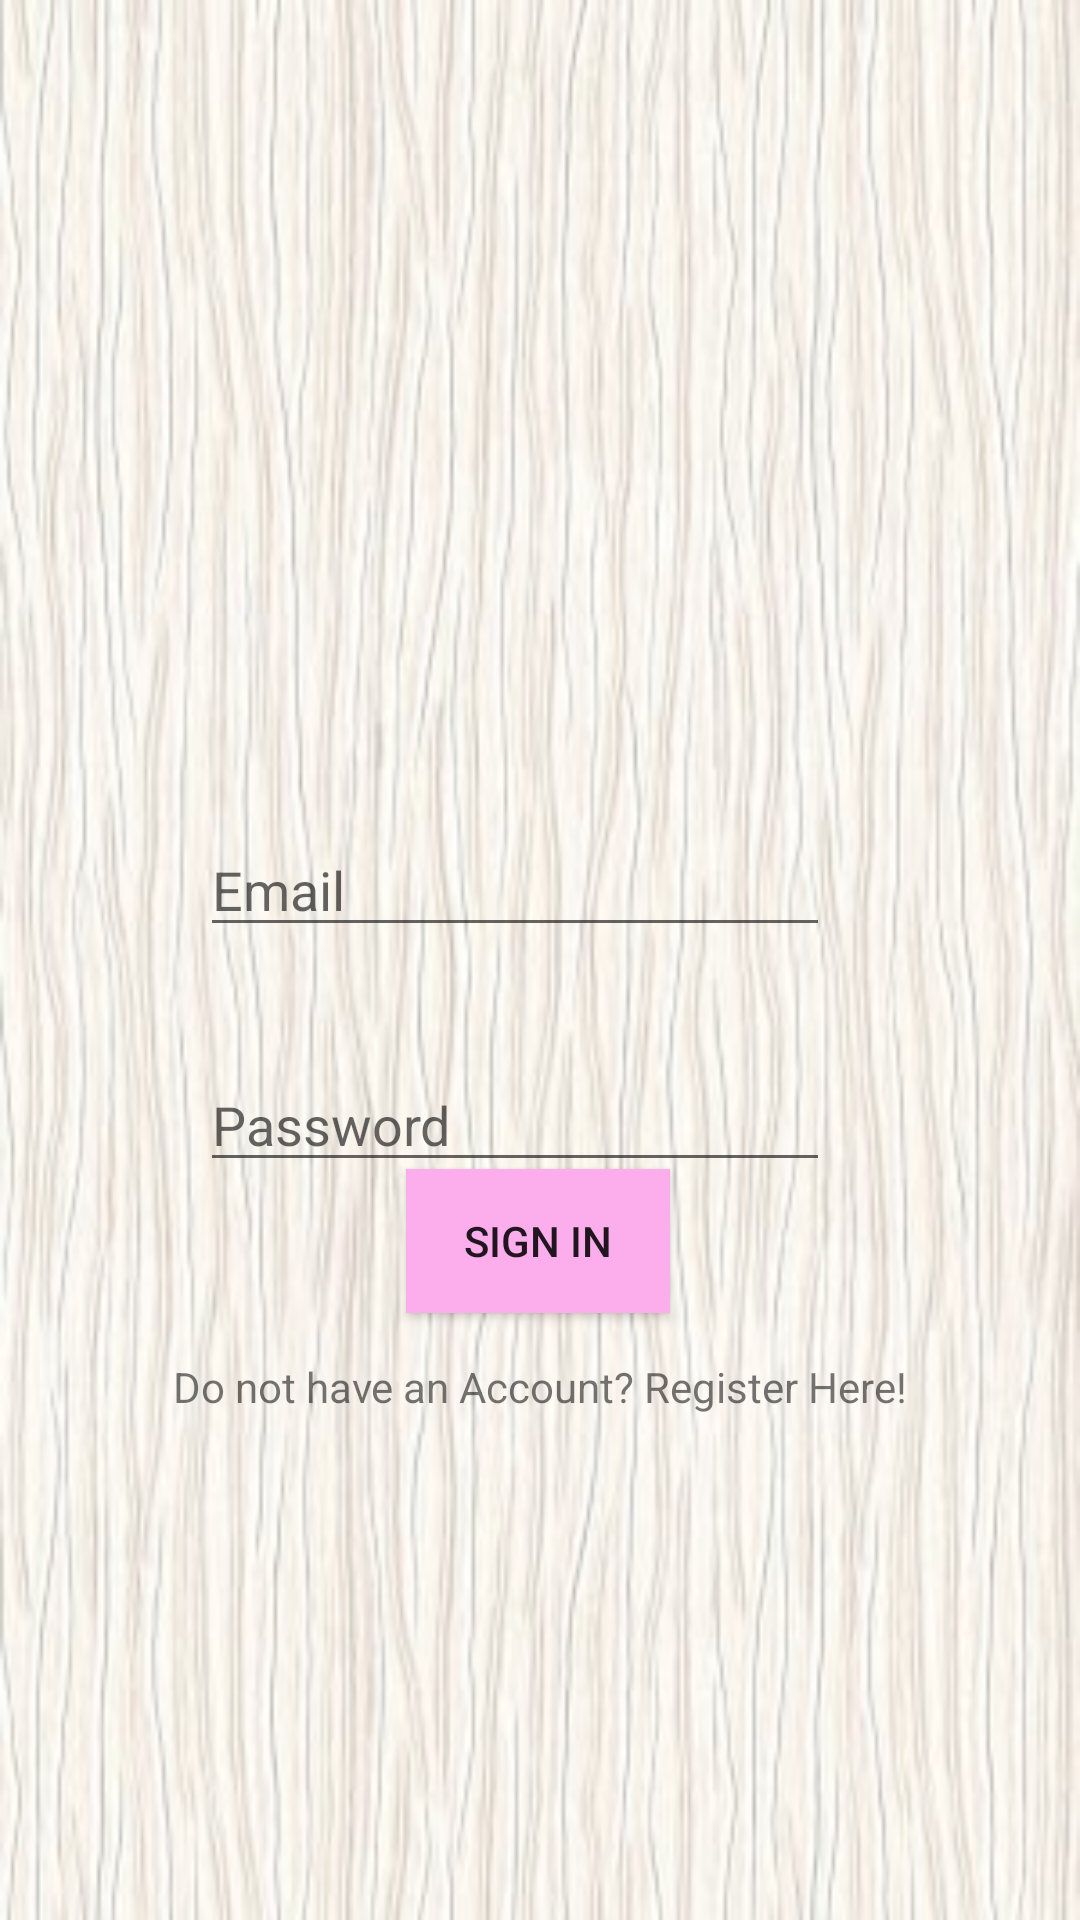

Layout XML and referenced resources for this Android screen:
<!-- AndroidManifest.xml: application theme AppTheme -->
<!-- res/layout/activity_login.xml -->
<?xml version="1.0" encoding="utf-8"?>
<androidx.constraintlayout.widget.ConstraintLayout xmlns:android="http://schemas.android.com/apk/res/android"
    xmlns:app="http://schemas.android.com/apk/res-auto"
    xmlns:tools="http://schemas.android.com/tools"
    android:layout_width="match_parent"
    android:layout_height="match_parent"
    android:background="@drawable/login_wallpaper"
    tools:context=".MainActivity">

    <EditText
        android:id="@+id/LoginEmail"
        android:layout_width="wrap_content"
        android:layout_height="wrap_content"
        android:layout_marginTop="316dp"
        android:layout_marginBottom="37dp"
        android:ems="10"
        android:hint="@string/email"
        android:inputType="textEmailAddress"
        app:layout_constraintBottom_toTopOf="@+id/LoginPassword"
        app:layout_constraintEnd_toEndOf="parent"
        app:layout_constraintHorizontal_bias="0.444"
        app:layout_constraintStart_toStartOf="parent"
        app:layout_constraintTop_toTopOf="parent" />

    <EditText
        android:id="@+id/LoginPassword"
        android:layout_width="wrap_content"
        android:layout_height="wrap_content"
        android:layout_marginBottom="288dp"
        android:ems="10"
        android:hint="@string/password"
        android:inputType="textPassword"
        app:layout_constraintBottom_toBottomOf="parent"
        app:layout_constraintEnd_toEndOf="parent"
        app:layout_constraintHorizontal_bias="0.444"
        app:layout_constraintStart_toStartOf="parent"
        app:layout_constraintTop_toBottomOf="@+id/LoginEmail" />

    <Button
        android:id="@+id/buttonSignIn"
        android:layout_width="wrap_content"
        android:layout_height="wrap_content"
        android:layout_marginBottom="204dp"
        android:text="Sign In"
        android:background="@color/mediumPink"
        app:layout_constraintBottom_toBottomOf="parent"
        app:layout_constraintEnd_toEndOf="parent"
        app:layout_constraintHorizontal_bias="0.498"
        app:layout_constraintStart_toStartOf="parent"
        app:layout_constraintTop_toBottomOf="@+id/LoginPassword"
        app:layout_constraintVertical_bias="0.711" />

    <TextView
        android:id="@+id/linkToSignUp"
        android:layout_width="wrap_content"
        android:layout_height="wrap_content"
        android:layout_marginBottom="152dp"
        android:text="Do not have an Account? Register Here!"
        app:layout_constraintBottom_toBottomOf="parent"
        app:layout_constraintEnd_toEndOf="parent"
        app:layout_constraintStart_toStartOf="parent"
        app:layout_constraintTop_toBottomOf="@+id/buttonSignIn"
        app:layout_constraintVertical_bias="0.48" />

    <ImageView
        android:id="@+id/imageView"
        android:layout_width="266dp"
        android:layout_height="278dp"
        app:layout_constraintBottom_toTopOf="@+id/LoginEmail"
        app:layout_constraintEnd_toEndOf="parent"
        app:layout_constraintHorizontal_bias="0.578"
        app:layout_constraintStart_toStartOf="parent"
        app:layout_constraintTop_toTopOf="parent"
        app:layout_constraintVertical_bias="1.0"
        app:srcCompat="@drawable/cat_login" />
</androidx.constraintlayout.widget.ConstraintLayout>
<!-- resources referenced by this layout -->
<resources>
  <color name="mediumPink">#FCADEC</color>
  <!-- drawable login_wallpaper: jpg bitmap (drawable, 25238 bytes) -->
  <string name="email">Email</string>
  <string name="password">Password</string>
  <style name="AppTheme" parent="Theme.AppCompat.Light.DarkActionBar">
          
          <item name="colorPrimary">@color/colorPrimaryPink</item>
          <item name="colorPrimaryDark">@color/colorPrimaryDark</item>
          <item name="colorAccent">@color/colorAccent</item>
      </style>
  <color name="colorPrimaryPink">#e8cad5</color>
  <color name="colorPrimaryDark">#d6a7a7</color>
  <color name="colorAccent">#ff6188</color>
</resources>
